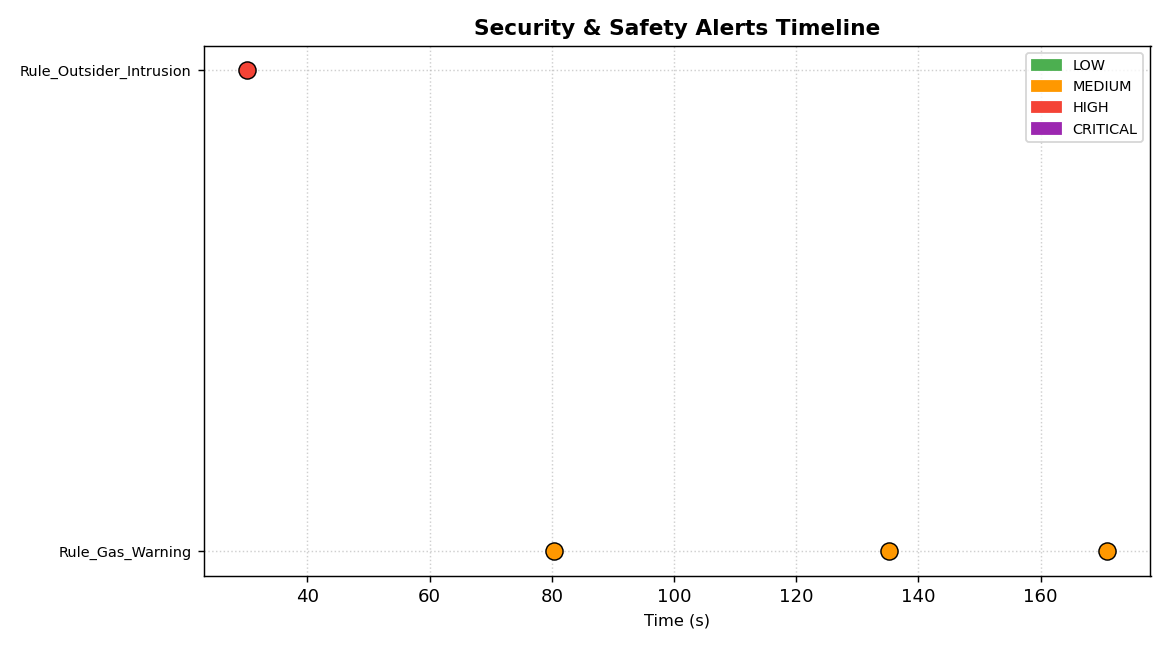

Data behind this chart, as committed beside it:
t, type, severity, zone, identity, confidence, snapshot_path
30.12, Rule_Outsider_Intrusion, HIGH, hallway, OUTSIDER, 0.76, 
80.32, Rule_Gas_Warning, MEDIUM, hallway, Unknown, 0.9, 
135.1, Rule_Gas_Warning, MEDIUM, living_room, Unknown, 0.9, 
171, Rule_Gas_Warning, MEDIUM, hallway, Unknown, 0.9, 
